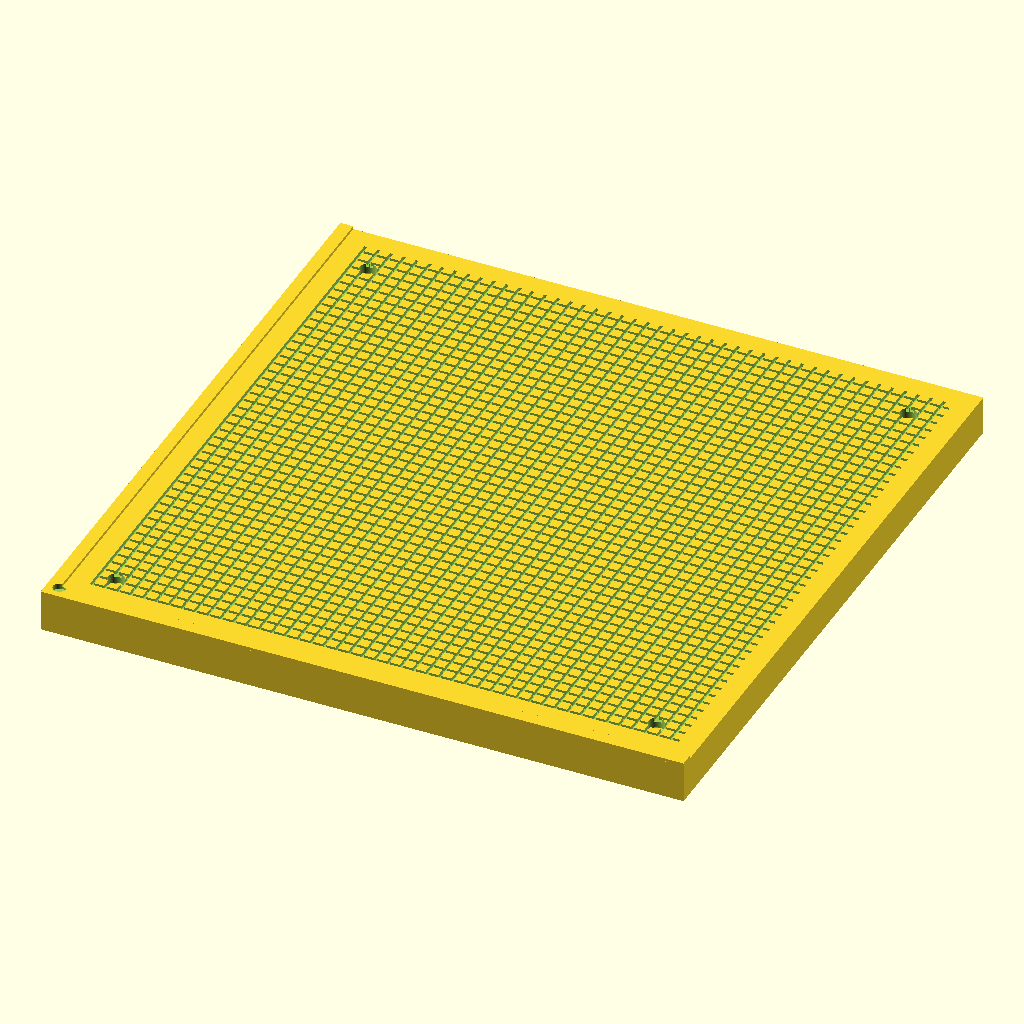
Cell 1: the model at its default parameters.
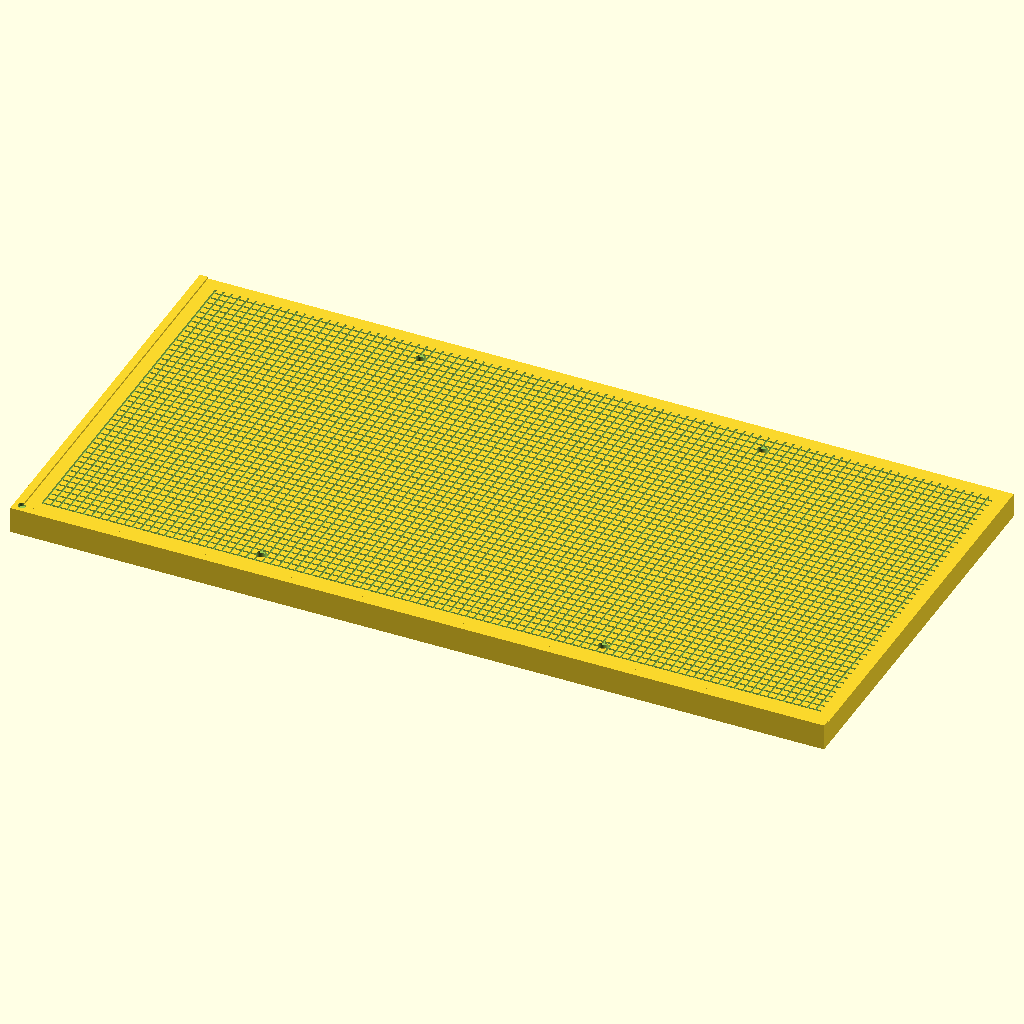
Cell 2 — length set to 500, the other parameters unchanged.
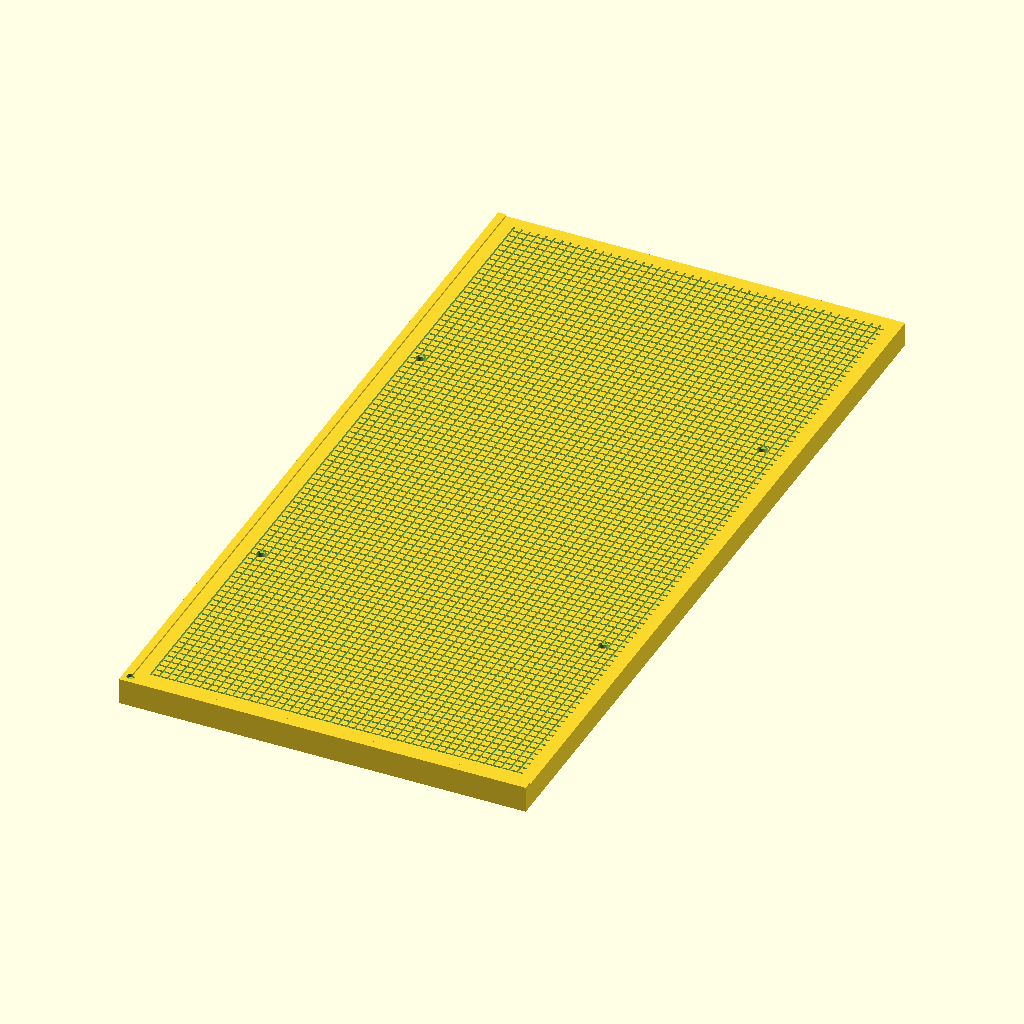
Cell 3: the same model with width = 500.
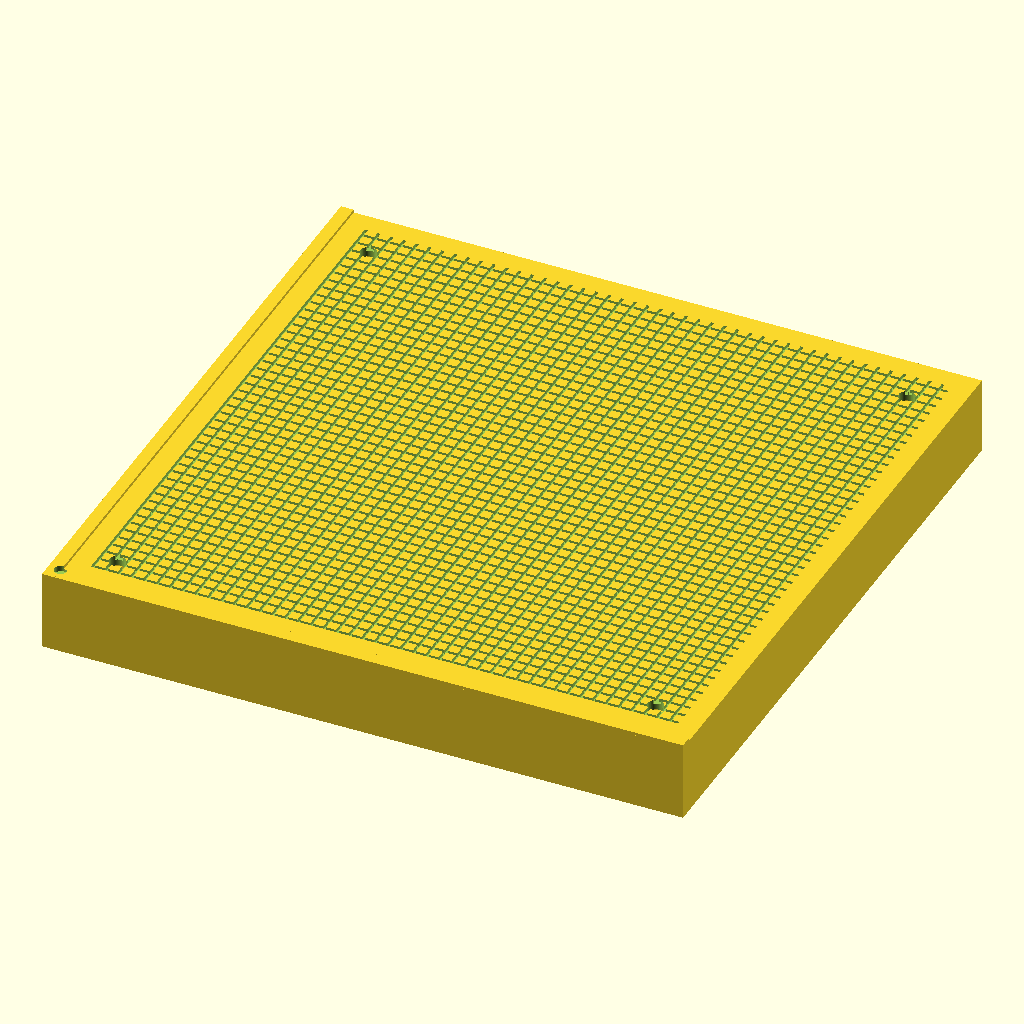
Cell 4: base_height = 30 (everything else at default).
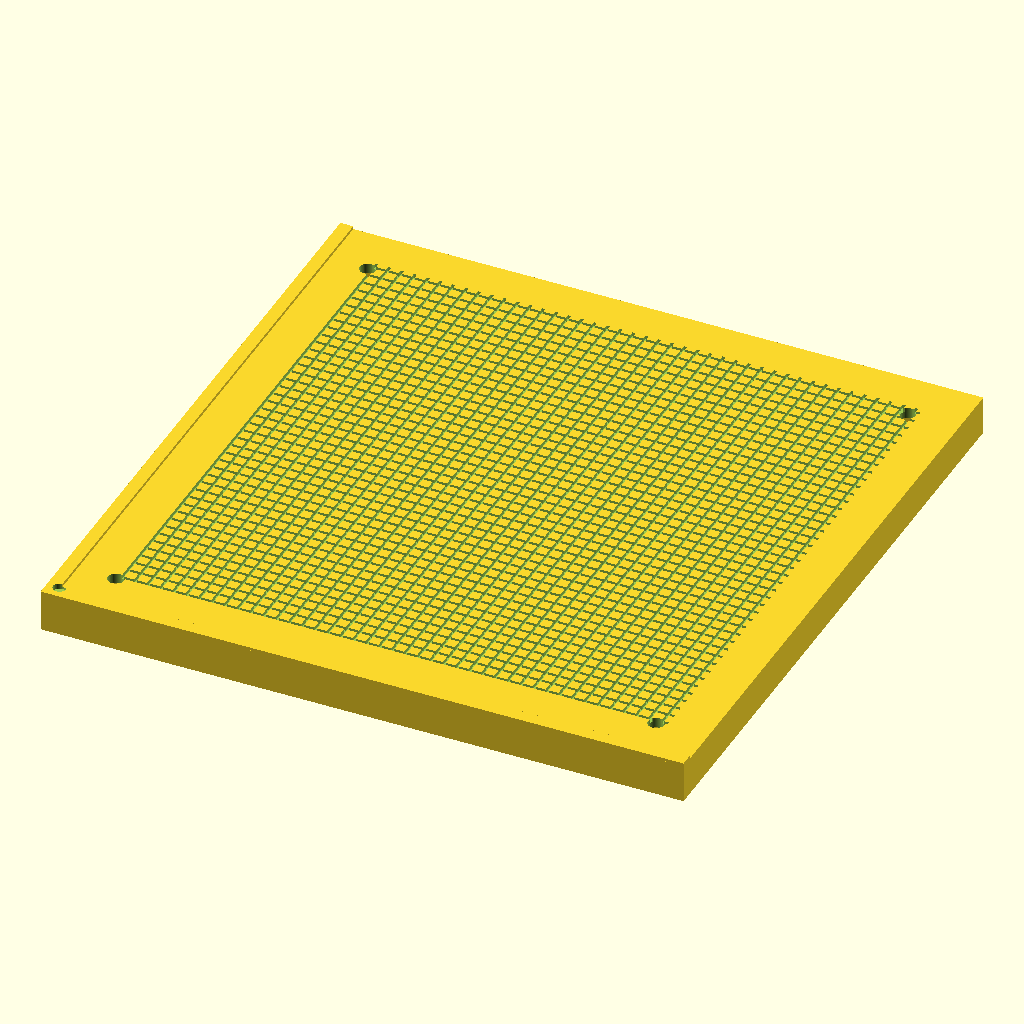
Cell 5: sealing_margin = 16 (everything else at default).
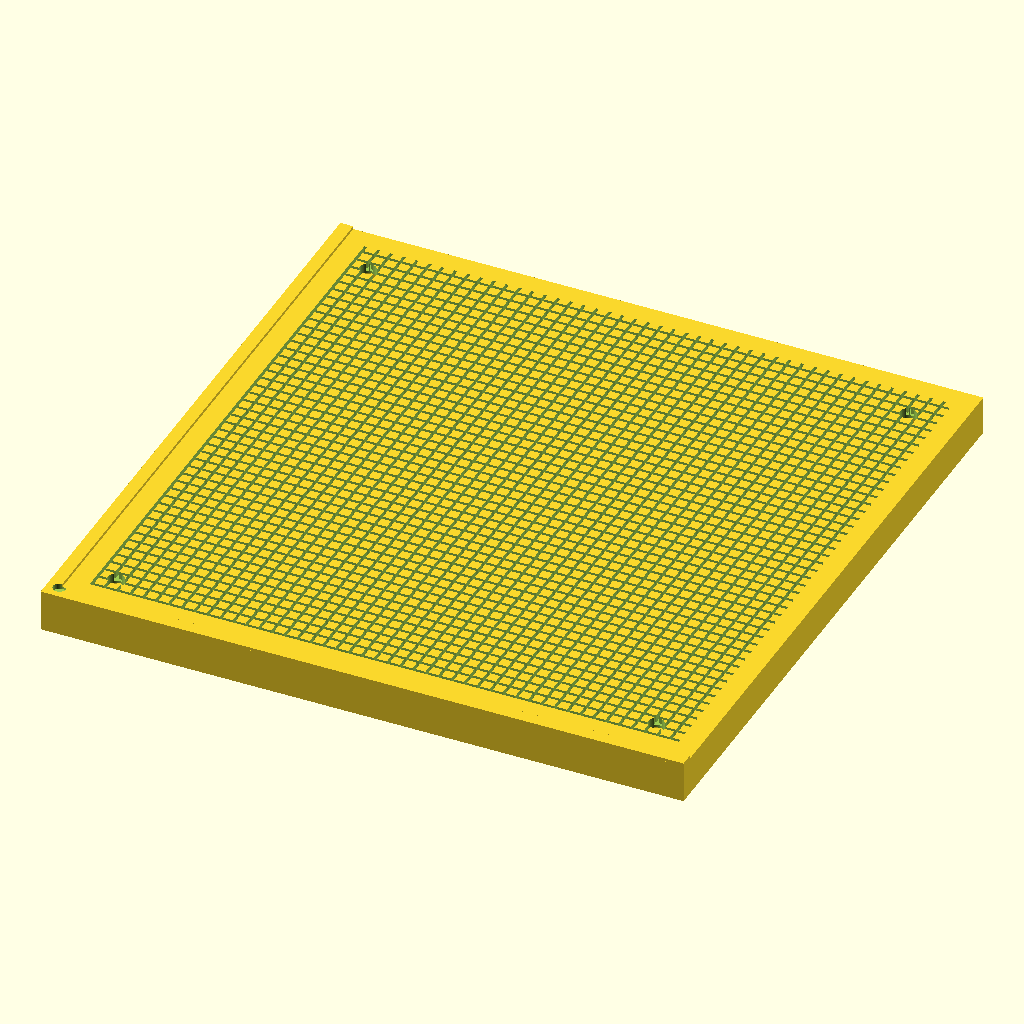
Cell 6: channel_depth = 3 (everything else at default).
The same orthographic view direction (rotation 55°, 0°, 25°; colour scheme Cornfield) for every cell, with the view re-fitted per cell, so scale and position can differ between cells.
Source of the model, assets/meshes/vacuum-tables/default/VacuumTable250x250x15mm.scad:
// =============================================================================
// HYDRA-UMC - VacuumTable250x250x15mm.scad
// Parametric single-piece vacuum table for LumenPnP / JuanenPNP.
// Copyright (C) 2026 JuanenRac (Electro Hobby 3D) <electrohobby3d@gmail.com>
// GPL-3.0 - see LICENSE
// =============================================================================
// DIMENSIONS: 250x250mm
// CONFIGURATION: 30mm grid, reinforced pillars, metal M5 fittings

// --- GEOMETRIC PARAMETERS ---
length = 250;
width = 250;
base_height = 15;
sealing_margin = 8;     // Increased slightly for greater stability
channel_depth = 1.5;
channel_width = 1.2;
channel_spacing = 5.0; // Adjusted to cover the XL area

// --- MECHANICAL ALIGNMENT (THE "L") ---
l_wall_height = 1.2;    
l_wall_thickness = 5;      // More robust for the XL size

// --- FASTENERS (M3 SOCKET HEAD SCREWS) AND M5 FITTINGS ---
m3_screw_diameter = 3.4; 
m3_head_diameter = 6.2;    
m3_head_depth = 4.5;
fitting_spacing = 100; // Wider spacing for tubing on the large table
m5_tap_drill_diameter = 4.2; 

// LumenPnP grid: 210mm is the multiple of 30 closest to the edge
mounting_spacing_x = 210; 
mounting_spacing_y = 210;  

$fn = 60; 

union() {
    difference() {
        // 1. XL SOLID BODY
        union() {
            cube([length, width, base_height]);
            // Alignment walls
            translate([0,0,base_height]) cube([length, l_wall_thickness, l_wall_height]);
            translate([0,0,base_height]) cube([l_wall_thickness, width, l_wall_height]);
            
            // Reinforcements for 2 M5 fittings
            for (offset = [-fitting_spacing/2, fitting_spacing/2]) {
                translate([length/2 + offset, width - 2, base_height/2])
                    rotate([-90,0,0]) cylinder(h = 2, d = 12); 
            }
        }

        // 2. CHANNEL GRID (Expanded area)
        for (x = [sealing_margin + l_wall_thickness : channel_spacing : length - sealing_margin]) {
            translate([x, l_wall_thickness + sealing_margin, base_height - channel_depth])
                cube([channel_width, width - (sealing_margin*2) - l_wall_thickness, channel_depth + 0.1]);
        }
        for (y = [sealing_margin + l_wall_thickness : channel_spacing : width - sealing_margin]) {
            translate([l_wall_thickness + sealing_margin, y, base_height - channel_depth])
                cube([length - (sealing_margin*2) - l_wall_thickness, channel_width, channel_depth + 0.1]);
        }

        // 3. XL INTERNAL PLENUM (Vacuum chamber)
        translate([15, 15, 4]) cube([length-30, width-30, base_height-8]);

        // 4. DRILL HOLES FOR M5 FITTINGS
        for (offset = [-fitting_spacing/2, fitting_spacing/2]) {
            translate([length/2 + offset, width - 10, base_height/2])
                rotate([-90,0,0]) cylinder(h = 15, d = m5_tap_drill_diameter); 
        }

        // 5. MOUSE BITE (Alignment corner)
        translate([l_wall_thickness, l_wall_thickness, base_height - 1]) cylinder(h = 5, d = 5);
            
        // 6. MOUNTING HOLES (210x210mm square)
        mounting_offset_x = (length - mounting_spacing_x) / 2;
        mounting_offset_y = (width - mounting_spacing_y) / 2;
        for (mounting_x = [mounting_offset_x, mounting_offset_x + mounting_spacing_x]) {
            for (mounting_y = [mounting_offset_y, mounting_offset_y + mounting_spacing_y]) {
                translate([mounting_x, mounting_y, -1]) cylinder(h=base_height+2, d=m3_screw_diameter);
                translate([mounting_x, mounting_y, base_height - m3_head_depth]) cylinder(h=6, d=m3_head_diameter);
            }
        }
    }

    // 7. REINFORCED PILLAR SYSTEM (Increased density for 250mm)
    intersection() {
        translate([15, 15, 4]) cube([length-30, width-30, base_height-8]);
        union() {
            // Pillars every 18mm to prevent any sagging in the center
            for (pillar_x = [25 : 18 : length-25]) {
                for (pillar_y = [25 : 18 : width-25]) {
                    translate([pillar_x, pillar_y, 3.9]) 
                        cube([4, 4, base_height-7.8]); 
                }
            }
        }
    }
}

// 8. CUSTOM LOGO (Centered on the front)
// Note: In OpenSCAD, subtract the text for engraving; it is added here
// to show its location, but the code above already integrates it as a subtraction if preferred.
Parameter table extracted from the source (name, type, default, range or options):
length: number, default 250
width: number, default 250
base_height: number, default 15
sealing_margin: number, default 8
channel_depth: number, default 1.5
channel_width: number, default 1.2
channel_spacing: number, default 5
l_wall_height: number, default 1.2
l_wall_thickness: number, default 5
m3_screw_diameter: number, default 3.4
m3_head_diameter: number, default 6.2
m3_head_depth: number, default 4.5
fitting_spacing: number, default 100
m5_tap_drill_diameter: number, default 4.2
mounting_spacing_x: number, default 210
mounting_spacing_y: number, default 210
